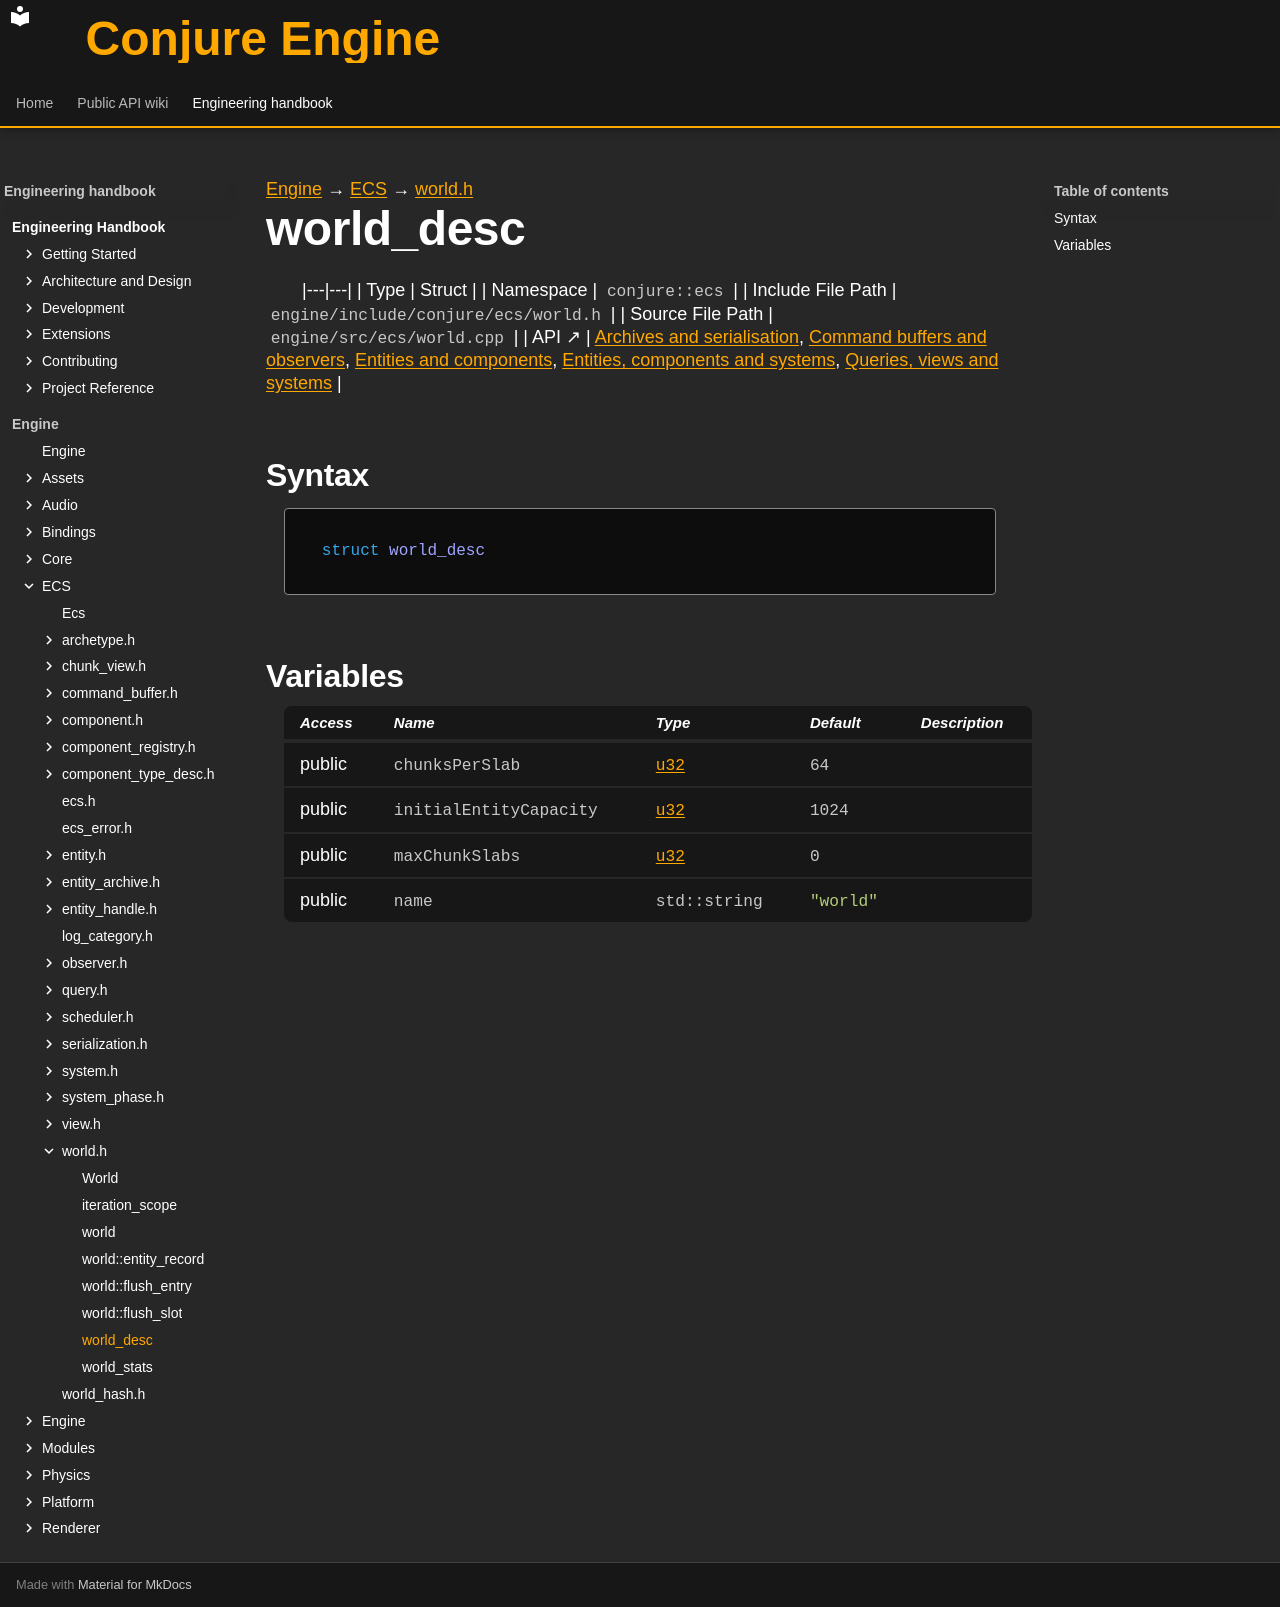

repository: Dozer90/Conjure-Engine · page: handbook/engine/ecs/world/world-desc.html · generator: mkdocs

---
kind: struct
---

[Engine](../../../engine.md) → [ECS](../../ecs.md) → [world.h](../world.md)

# world_desc
<!-- doc-template:type -->

|---|---|
| Type | Struct |
| Namespace | `conjure::ecs` |
| Include File Path | `engine/include/conjure/ecs/world.h` |
| Source File Path | `engine/src/ecs/world.cpp` |
| API ↗ | [Archives and serialisation](../../../../api/ecs/archives-and-serialization.md), [Command buffers and observers](../../../../api/ecs/command-buffers-and-observers.md), [Entities and components](../../../../api/ecs/entities-and-components.md), [Entities, components and systems](../../../../api/ecs/index.md), [Queries, views and systems](../../../../api/ecs/queries-views-and-systems.md) |

## Syntax

```cpp
struct world_desc
```







## Variables

<table class="variable-table">
<thead><tr><th>Access</th><th>Name</th><th>Type</th><th>Default</th><th>Description</th></tr></thead>
<tbody>
<tr><td>public</td><td><code class="signature">chunks<wbr>Per<wbr>Slab</code></td><td><code class="signature"><a href="../../core/types.html#symbol-u32">u32</a></code></td><td><code class="signature"><span class="mi">64</span></code></td><td></td></tr>
<tr><td>public</td><td><code class="signature">initial<wbr>Entity<wbr>Capacity</code></td><td><code class="signature"><a href="../../core/types.html#symbol-u32">u32</a></code></td><td><code class="signature"><span class="mi">1024</span></code></td><td></td></tr>
<tr><td>public</td><td><code class="signature">max<wbr>Chunk<wbr>Slabs</code></td><td><code class="signature"><a href="../../core/types.html#symbol-u32">u32</a></code></td><td><code class="signature"><span class="mi">0</span></code></td><td></td></tr>
<tr><td>public</td><td><code class="signature">name</code></td><td><code class="signature">std::string</code></td><td><code class="signature"><span class="s">"world"</span></code></td><td></td></tr>
</tbody>
</table>

<!-- doc-content:notes:start -->

<!-- doc-content:notes:end -->

<!-- doc-legacy-anchors:start -->
<a id="constructors"></a>
<a id="destructors"></a>
<a id="functions"></a>
<!-- doc-legacy-anchors:end -->
